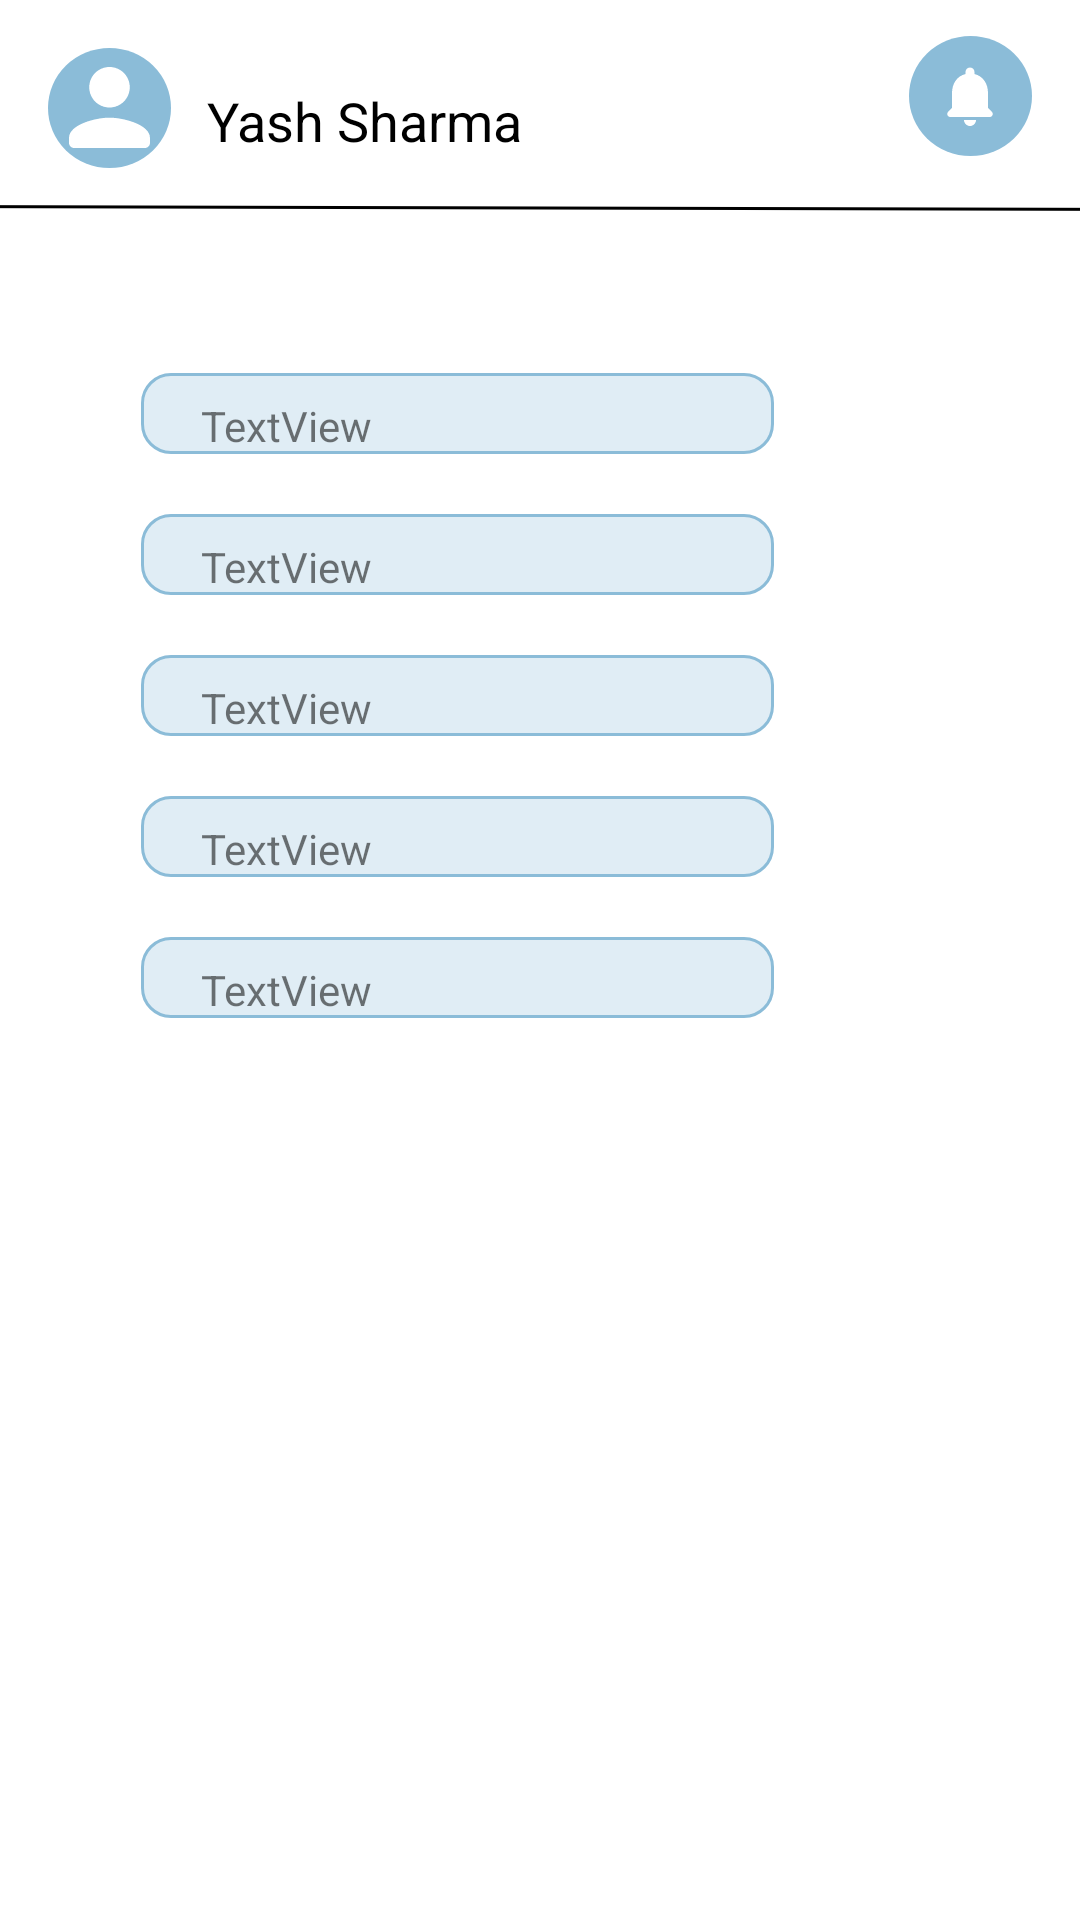

Produce the Android XML layout that renders to this screen, including the resource entries it uses.
<!-- AndroidManifest.xml: application theme Theme.FIBO -->
<!-- res/layout/activity_volunteer_settings.xml -->
<?xml version="1.0" encoding="utf-8"?>
<androidx.constraintlayout.widget.ConstraintLayout xmlns:android="http://schemas.android.com/apk/res/android"
    xmlns:app="http://schemas.android.com/apk/res-auto"
    xmlns:tools="http://schemas.android.com/tools"
    android:layout_width="match_parent"
    android:layout_height="match_parent"
    tools:context=".volunteer_settings">


    <TextView
        android:id="@+id/textView21"
        android:layout_width="wrap_content"
        android:layout_height="wrap_content"
        android:layout_marginStart="12dp"
        android:layout_marginTop="28dp"
        android:text="Yash Sharma"
        android:textColor="@color/black"
        android:textSize="18sp"
        app:layout_constraintStart_toEndOf="@+id/imageView47"
        app:layout_constraintTop_toTopOf="parent" />

    <ImageView
        android:id="@+id/imageView47"
        android:layout_width="wrap_content"
        android:layout_height="wrap_content"
        android:layout_marginStart="16dp"
        android:layout_marginTop="16dp"
        app:layout_constraintStart_toStartOf="parent"
        app:layout_constraintTop_toTopOf="parent"
        app:srcCompat="@drawable/profile" />

    <ImageView
        android:id="@+id/imageView46"
        android:layout_width="405dp"
        android:layout_height="10dp"
        android:layout_marginTop="12dp"
        app:layout_constraintEnd_toEndOf="parent"
        app:layout_constraintStart_toStartOf="parent"
        app:layout_constraintTop_toBottomOf="@+id/textView21"
        app:srcCompat="@drawable/line" />

    <ImageView
        android:id="@+id/imageView44"
        android:layout_width="wrap_content"
        android:layout_height="wrap_content"
        android:layout_marginTop="12dp"
        android:layout_marginEnd="16dp"
        app:layout_constraintEnd_toEndOf="parent"
        app:layout_constraintTop_toTopOf="parent"
        app:srcCompat="@drawable/notification_icon" />

    <ImageView
        android:id="@+id/imageView40"
        android:layout_width="wrap_content"
        android:layout_height="wrap_content"
        android:layout_marginStart="47dp"
        android:layout_marginTop="20dp"
        app:layout_constraintStart_toStartOf="parent"
        app:layout_constraintTop_toBottomOf="@+id/imageView48"
        app:srcCompat="@drawable/box_settings" />

    <ImageView
        android:id="@+id/imageView41"
        android:layout_width="wrap_content"
        android:layout_height="wrap_content"
        android:layout_marginStart="47dp"
        android:layout_marginTop="20dp"
        app:layout_constraintStart_toStartOf="parent"
        app:layout_constraintTop_toBottomOf="@+id/imageView40"
        app:srcCompat="@drawable/box_settings" />

    <ImageView
        android:id="@+id/imageView42"
        android:layout_width="wrap_content"
        android:layout_height="wrap_content"
        android:layout_marginStart="47dp"
        android:layout_marginTop="20dp"
        app:layout_constraintStart_toStartOf="parent"
        app:layout_constraintTop_toBottomOf="@+id/imageView41"
        app:srcCompat="@drawable/box_settings" />

    <ImageView
        android:id="@+id/imageView43"
        android:layout_width="wrap_content"
        android:layout_height="wrap_content"
        android:layout_marginStart="47dp"
        android:layout_marginTop="20dp"
        app:layout_constraintStart_toStartOf="parent"
        app:layout_constraintTop_toBottomOf="@+id/imageView42"
        app:srcCompat="@drawable/box_settings" />

    <ImageView
        android:id="@+id/imageView48"
        android:layout_width="wrap_content"
        android:layout_height="wrap_content"
        android:layout_marginStart="47dp"
        android:layout_marginTop="50dp"
        app:layout_constraintStart_toStartOf="parent"
        app:layout_constraintTop_toBottomOf="@+id/imageView46"
        app:srcCompat="@drawable/box_settings" />

    <TextView
        android:id="@+id/textView22"
        android:layout_width="wrap_content"
        android:layout_height="wrap_content"
        android:layout_marginStart="20dp"
        android:layout_marginTop="8dp"
        android:text="TextView"
        app:layout_constraintStart_toStartOf="@+id/imageView48"
        app:layout_constraintTop_toTopOf="@+id/imageView48" />

    <TextView
        android:id="@+id/textView23"
        android:layout_width="wrap_content"
        android:layout_height="wrap_content"
        android:layout_marginStart="20dp"
        android:layout_marginTop="8dp"
        android:text="TextView"
        app:layout_constraintStart_toStartOf="@+id/imageView40"
        app:layout_constraintTop_toTopOf="@+id/imageView40" />

    <TextView
        android:id="@+id/textView24"
        android:layout_width="wrap_content"
        android:layout_height="wrap_content"
        android:layout_marginStart="20dp"
        android:layout_marginTop="8dp"
        android:text="TextView"
        app:layout_constraintStart_toStartOf="@+id/imageView41"
        app:layout_constraintTop_toTopOf="@+id/imageView41" />

    <TextView
        android:id="@+id/textView25"
        android:layout_width="wrap_content"
        android:layout_height="wrap_content"
        android:layout_marginStart="20dp"
        android:layout_marginTop="8dp"
        android:text="TextView"
        app:layout_constraintStart_toStartOf="@+id/imageView42"
        app:layout_constraintTop_toTopOf="@+id/imageView42" />

    <TextView
        android:id="@+id/textView26"
        android:layout_width="wrap_content"
        android:layout_height="wrap_content"
        android:layout_marginStart="20dp"
        android:layout_marginTop="8dp"
        android:text="TextView"
        app:layout_constraintStart_toStartOf="@+id/imageView43"
        app:layout_constraintTop_toTopOf="@+id/imageView43" />

</androidx.constraintlayout.widget.ConstraintLayout>
<!-- resources referenced by this layout -->
<resources>
  <!-- drawable box_settings (drawable) -->
  <?xml version="1.0" encoding="utf-8"?>
  <vector xmlns:android="http://schemas.android.com/apk/res/android"
      android:width="211dp"
      android:height="27dp"
      android:viewportWidth="211"
      android:viewportHeight="27">
      <path
          android:fillColor="#458BBCD8"
          android:strokeColor="#FF8BBCD8"
          android:strokeWidth="1"
          android:pathData="M0.5 10c0-5.25 4.25-9.5 9.5-9.5h191c5.25 0 9.5 4.25 9.5 9.5v7c0 5.25-4.25 9.5-9.5 9.5h-191c-5.25 0-9.5-4.25-9.5-9.5z"/>
  </vector>
  <!-- drawable line (drawable) -->
  <vector xmlns:android="http://schemas.android.com/apk/res/android"
      android:width="360dp"
      android:height="2dp"
      android:viewportWidth="360"
      android:viewportHeight="2">
      <path
          android:strokeColor="#FF000000"
          android:strokeWidth="1"
          android:pathData="M0 0.5L360 1.5"/>
  </vector>
  <!-- drawable notification_icon (drawable) -->
  <?xml version="1.0" encoding="utf-8"?>
  <layer-list xmlns:android="http://schemas.android.com/apk/res/android">
      <item
          android:drawable="@drawable/circle" />
      <item
          android:drawable="@drawable/bell_icon"
          android:gravity="center" />
  </layer-list>
  <!-- drawable profile (drawable) -->
  <?xml version="1.0" encoding="utf-8"?>
  <layer-list xmlns:android="http://schemas.android.com/apk/res/android">
      <item
          android:drawable="@drawable/circle"/>
      <item
          android:drawable="@drawable/profile_icon"
          android:gravity="center"
          />
  </layer-list>
  <style name="Theme.FIBO" parent="Theme.MaterialComponents.Light.DarkActionBar">
          
          <item name="colorPrimary">@color/white</item>
          <item name="colorPrimaryVariant">#86A2BC</item>
          <item name="colorOnPrimary">@color/white</item>
          
          <item name="colorSecondary">@color/teal_200</item>
          <item name="colorSecondaryVariant">@color/teal_700</item>
          <item name="colorOnSecondary">@color/black</item>
          
          <item name="android:statusBarColor">?attr/colorPrimaryVariant</item>
          
      </style>
  <!-- drawable circle (drawable) -->
  <vector xmlns:android="http://schemas.android.com/apk/res/android"
      android:width="41dp"
      android:height="40dp"
      android:viewportWidth="41"
      android:viewportHeight="40">
      <path
          android:fillColor="#FF8BBCD8"
          android:pathData="M20.5 0A20.5 20 0 1 0 20.5 40 20.5 20 0 1 0 20.5 0z"/>
  </vector>
  <!-- drawable bell_icon (drawable) -->
  <?xml version="1.0" encoding="utf-8"?>
  <vector xmlns:android="http://schemas.android.com/apk/res/android"
      android:width="16dp"
      android:height="20dp"
      android:viewportWidth="16"
      android:viewportHeight="20">
      <path
          android:fillColor="#FFFFFFFF"
          android:pathData="M8 20c1.1 0 2-0.9 2-2H6c0 1.1 0.89 2 2 2Zm6-6V9c0-3.07-1.64-5.64-4.5-6.32V2c0-0.83-0.67-1.5-1.5-1.5S6.5 1.17 6.5 2v0.68C3.63 3.36 2 5.92 2 9v5l-1.29 1.29C0.08 15.92 0.52 17 1.41 17h13.17c0.89 0 1.34-1.08 0.71-1.71L14 14Z"/>
  </vector>
  <!-- drawable profile_icon (drawable) -->
  <vector xmlns:android="http://schemas.android.com/apk/res/android"
      android:width="27dp"
      android:height="27dp"
      android:viewportWidth="27"
      android:viewportHeight="27">
      <path
          android:fillColor="#FFFFFFFF"
          android:pathData="M13.5 13.5c3.73 0 6.75-3.02 6.75-6.75S17.23 0 13.5 0 6.75 3.02 6.75 6.75s3.02 6.75 6.75 6.75Zm0 3.38C9 16.88 0 19.13 0 23.63v1.68C0 26.24 0.76 27 1.69 27H25.3c0.93 0 1.69-0.76 1.69-1.69v-1.68c0-4.5-9-6.75-13.5-6.75Z"/>
  </vector>
  <!-- not gathered from this repository: default colours our renderer supplied (Android Studio template values) -->
  <color name="teal_200">#FF03DAC5</color>
  <color name="teal_700">#FF018786</color>
  <color name="black">#FF000000</color>
  <color name="white">#FFFFFFFF</color>
</resources>
